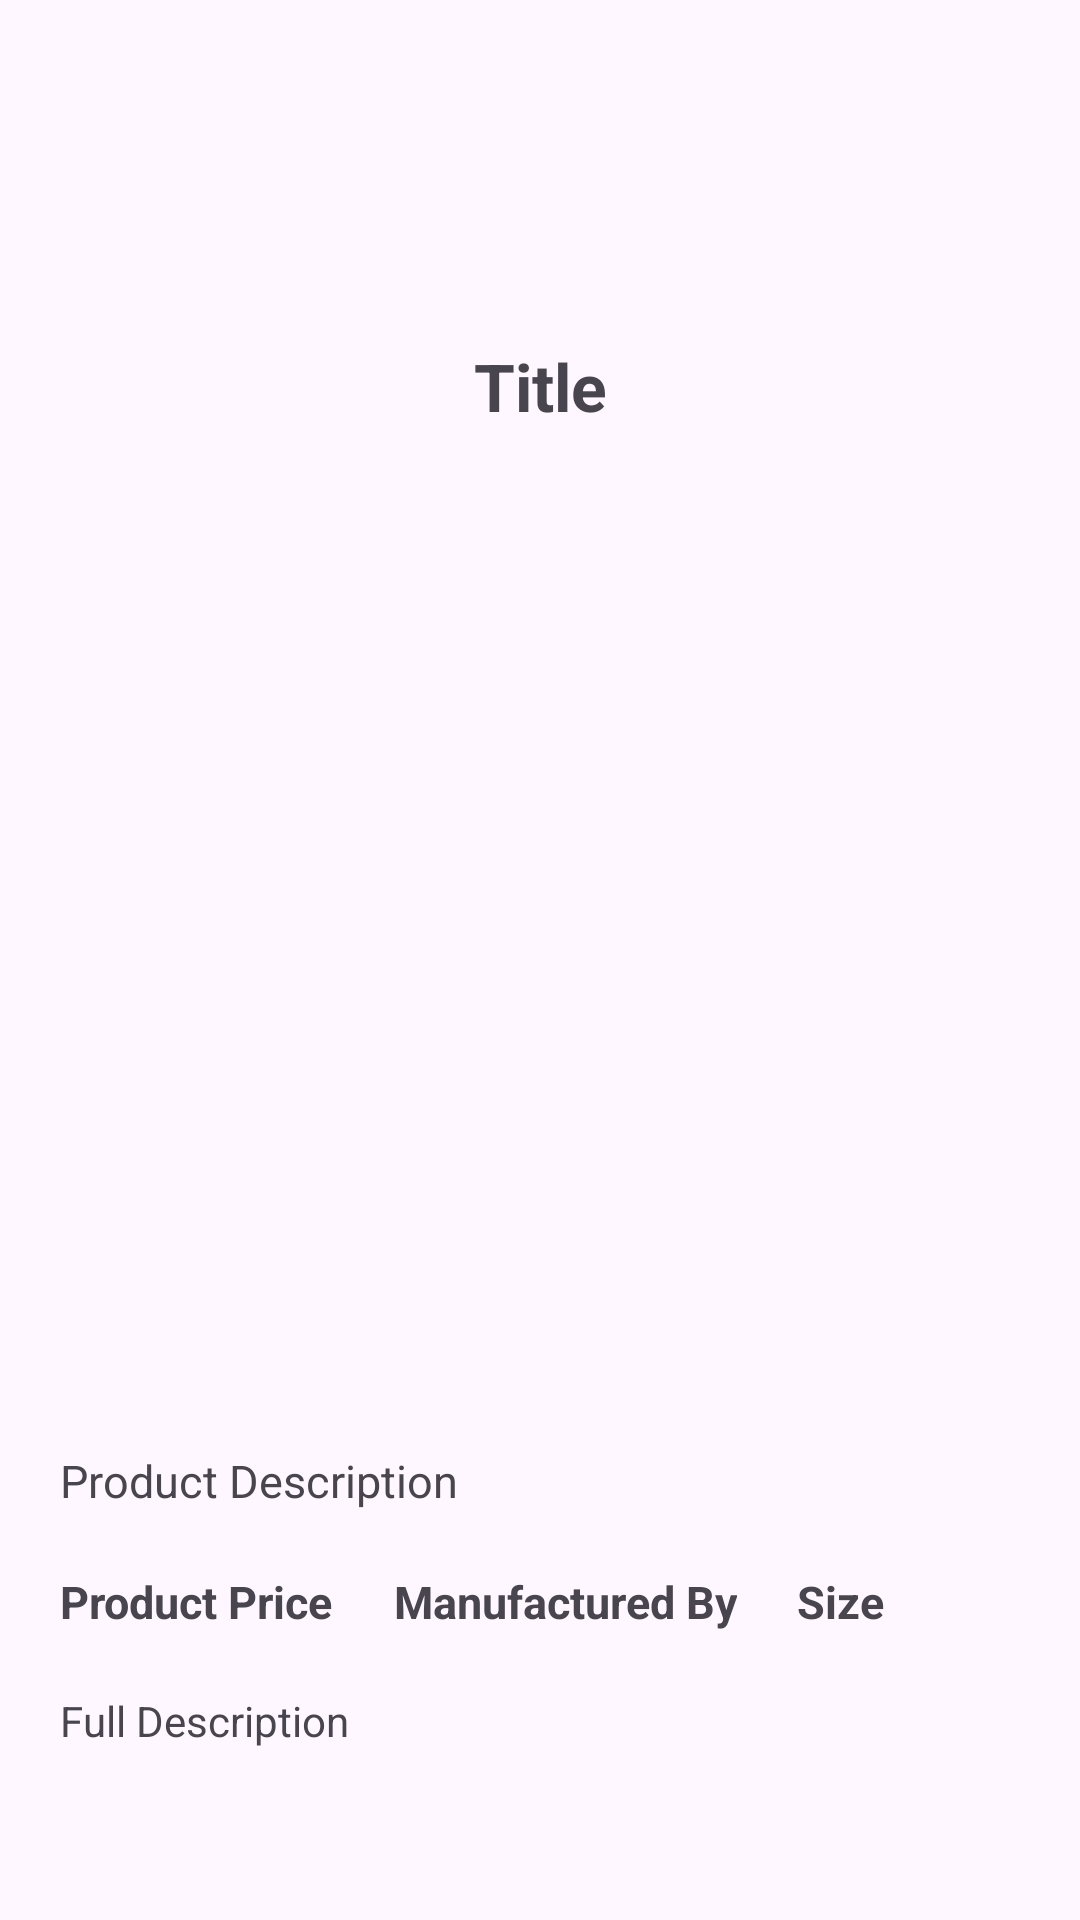

Here is an Android app screen rendered from its layout file. Give the layout XML and the strings, colors and styles it references.
<!-- AndroidManifest.xml: application theme Theme.FirebaseGroupApp9 -->
<!-- res/layout/activity_detail.xml -->
<?xml version="1.0" encoding="utf-8"?>
<LinearLayout xmlns:android="http://schemas.android.com/apk/res/android"
    xmlns:app="http://schemas.android.com/apk/res-auto"
    xmlns:tools="http://schemas.android.com/tools"
    android:layout_width="match_parent"
    android:layout_height="match_parent"
    android:orientation="vertical"
    tools:context=".DetailActivity">

    <include
        android:id="@+id/toolbar"
        layout="@layout/toolbar_layout"
        android:layout_width="match_parent"
        android:layout_height="wrap_content" />

    <ScrollView
        android:layout_width="match_parent"
        android:layout_height="wrap_content"
        android:layout_below="@+id/toolbar"
        android:paddingTop="20dp"
        android:paddingBottom="50dp">


        <LinearLayout
            android:layout_width="match_parent"
            android:layout_height="wrap_content"
            android:orientation="vertical"
            tools:context=".ProductDescriptionActivity">

            <TextView
                android:id="@+id/txtName"
                android:layout_width="match_parent"
                android:layout_height="wrap_content"
                android:layout_marginTop="10dp"
                android:padding="20dp"
                android:text="Title"
                android:textAlignment="center"
                android:textColor="@color/teal"
                android:textSize="22sp"
                android:textStyle="bold" />

            <ImageView
                android:id="@+id/imgProduct"
                android:layout_width="300dp"
                android:layout_height="300dp"
                android:layout_gravity="center"
                android:padding="20dp"
                android:src="@drawable/ic_launcher_background" />

            <TextView
                android:id="@+id/txtDescription"
                android:layout_width="match_parent"
                android:layout_height="wrap_content"
                android:padding="20dp"
                android:text="Product Description"
                android:textAlignment="textStart"
                android:textSize="15sp" />

            <LinearLayout
                android:layout_width="match_parent"
                android:layout_height="wrap_content">

                <TextView
                    android:id="@+id/txtPrice"
                    android:layout_width="wrap_content"
                    android:layout_height="wrap_content"
                    android:layout_gravity="center"
                    android:paddingStart="20dp"
                    android:paddingEnd="20dp"
                    android:text="Product Price"
                    android:textAlignment="center"
                    android:textSize="15sp"
                    android:textStyle="bold" />

                <TextView
                    android:id="@+id/txtManufacturer"
                    android:layout_width="wrap_content"
                    android:layout_height="wrap_content"
                    android:layout_gravity="center"
                    android:paddingEnd="20dp"
                    android:text="Manufactured By"
                    android:textAlignment="center"
                    android:textSize="15sp"
                    android:textStyle="bold" />

                <TextView
                    android:id="@+id/txtSize"
                    android:layout_width="wrap_content"
                    android:layout_height="wrap_content"
                    android:layout_gravity="center"
                    android:text="Size"
                    android:textAlignment="center"
                    android:textSize="15sp"
                    android:textStyle="bold" />
            </LinearLayout>

            <TextView
                android:id="@+id/txtFullDescription"
                android:layout_width="wrap_content"
                android:layout_height="wrap_content"
                android:padding="20dp"
                android:text="Full Description"
                android:textAlignment="textStart"
                android:textSize="14sp" />
        </LinearLayout>
    </ScrollView>

    <Button
        android:id="@+id/btnBack"
        android:layout_width="100dp"
        android:layout_height="wrap_content"
        android:layout_gravity="center"
        android:backgroundTint="@color/teal"
        android:padding="10dp"
        android:text="Back"
        android:textSize="14sp"
        app:cornerRadius="0dp" />
</LinearLayout>
<!-- res/layout/toolbar_layout.xml (included above) -->
<androidx.appcompat.widget.Toolbar xmlns:android="http://schemas.android.com/apk/res/android"
    xmlns:app="http://schemas.android.com/apk/res-auto"
    android:layout_width="match_parent"
    android:layout_height="55dp"
    android:background="@color/teal"
    android:theme="@style/ThemeOverlay.AppCompat.Dark"
    app:popupTheme="@style/ThemeOverlay.AppCompat.Light">

</androidx.appcompat.widget.Toolbar>
<!-- resources referenced by this layout -->
<resources>
  <style name="Theme.FirebaseGroupApp9" parent="Base.Theme.FirebaseGroupApp9" />
  <style name="Base.Theme.FirebaseGroupApp9" parent="Theme.Material3.Light.NoActionBar">
          
          
      </style>
</resources>
